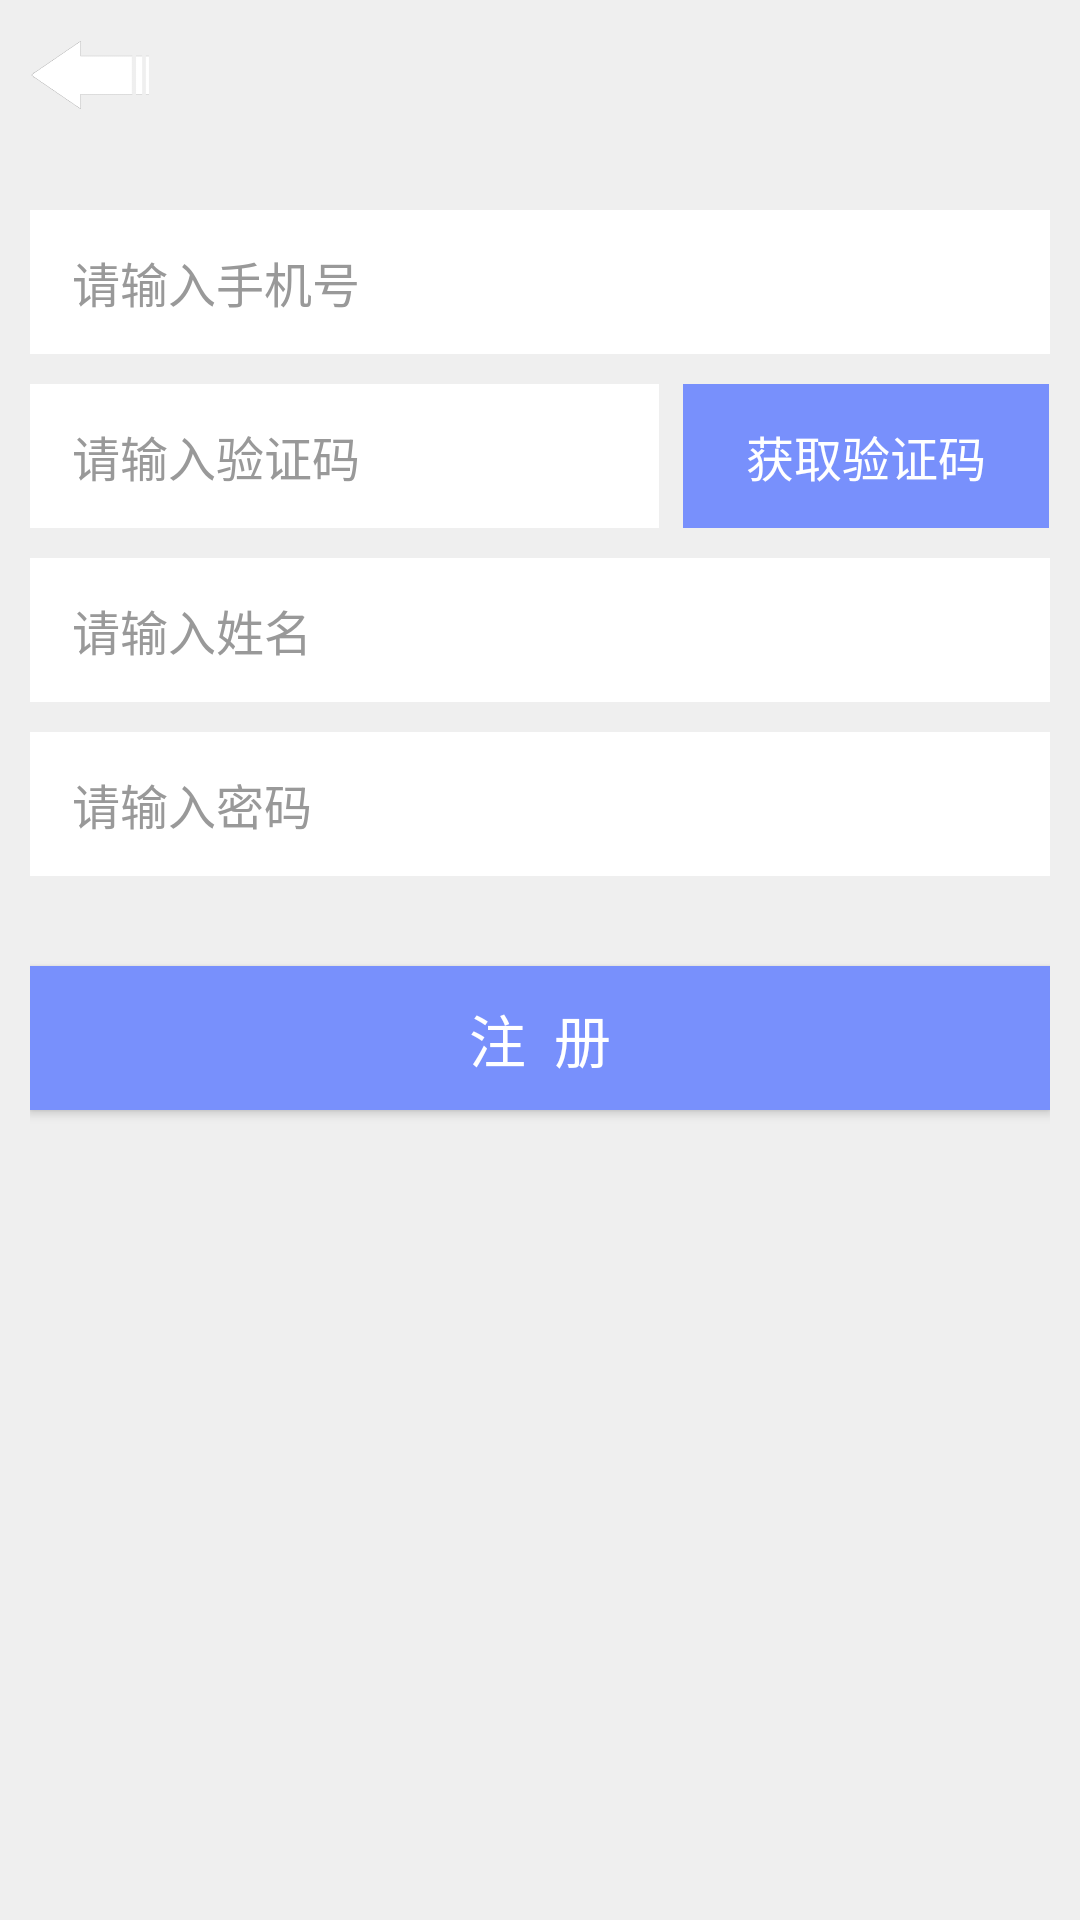

The Android layout XML behind this screen, and the referenced resources:
<!-- AndroidManifest.xml: application theme AppTheme -->
<!-- res/layout/activity_register.xml -->
<?xml version="1.0" encoding="utf-8"?>
<LinearLayout xmlns:android="http://schemas.android.com/apk/res/android"
    xmlns:tools="http://schemas.android.com/tools"
    android:orientation="vertical"
    android:layout_width="match_parent"
    android:layout_height="match_parent"
    android:background="@color/backgroud_color"
    tools:context="com.waterpurifier.RegisterActivity">

    <include layout="@layout/widget_head" />

    <LinearLayout
        android:orientation="vertical"
        android:padding="10.0dp"
        android:layout_width="match_parent"
        android:layout_height="match_parent">

        <LinearLayout
            android:gravity="center_vertical"
            android:orientation="horizontal"
            android:background="@color/white"
            android:layout_width="match_parent"
            android:layout_height="48.0dp"
            android:layout_marginTop="10.0dp">

            <EditText
                android:textSize="16.0sp"
                android:textColor="@color/text_color"
                android:textColorHint="@color/hint_color"
                android:id="@+id/et_tel_num1"
                android:background="@null"
                android:layout_width="match_parent"
                android:layout_height="match_parent"
                android:layout_marginLeft="14.0dp"
                android:layout_marginRight="10.0dp"
                android:hint="请输入手机号"
                android:maxLines="1"
                android:maxLength="11"
                android:inputType="phone" />
        </LinearLayout>

        <LinearLayout
            android:orientation="horizontal"
            android:layout_width="match_parent"
            android:layout_height="48.0dp"
            android:layout_marginTop="10.0dp">

            <LinearLayout
                android:layout_width="0.0dp"
                android:layout_height="match_parent"
                android:layout_weight="0.6">

                <LinearLayout
                    android:gravity="center_vertical"
                    android:orientation="horizontal"
                    android:background="@color/white"
                    android:layout_width="match_parent"
                    android:layout_height="48.0dp">

                    <EditText
                        android:textSize="16.0sp"
                        android:textColor="@color/text_color"
                        android:textColorHint="@color/hint_color"
                        android:id="@+id/et_input_validate1"
                        android:background="@null"
                        android:layout_width="match_parent"
                        android:layout_height="match_parent"
                        android:layout_marginLeft="14.0dp"
                        android:layout_marginRight="10.0dp"
                        android:inputType="number"
                        android:hint="请输入验证码" />
                </LinearLayout>
            </LinearLayout>

            <LinearLayout
                android:layout_width="0.0dp"
                android:layout_height="match_parent"
                android:layout_marginLeft="8.0dp"
                android:layout_weight="0.35">

                <Button
                    android:textSize="16.0sp"
                    android:textColor="@color/white"
                    android:id="@+id/btn_getvalidate1"
                    android:background="@color/btn_blue_color2"
                    android:layout_width="match_parent"
                    android:layout_height="match_parent"
                    android:text="获取验证码" />
            </LinearLayout>
        </LinearLayout>

        <LinearLayout
            android:gravity="center_vertical"
            android:orientation="horizontal"
            android:background="@color/white"
            android:layout_width="match_parent"
            android:layout_height="48.0dp"
            android:layout_marginTop="10.0dp">

            <EditText
                android:textSize="16.0sp"
                android:textColor="@color/text_color"
                android:textColorHint="@color/hint_color"
                android:id="@+id/et_input_name"
                android:background="@null"
                android:layout_width="match_parent"
                android:layout_height="match_parent"
                android:layout_marginLeft="14.0dp"
                android:layout_marginRight="10.0dp"
                android:hint="请输入姓名"
                android:maxLines="1"
                android:maxLength="10"
                android:inputType="text" />
        </LinearLayout>

        <LinearLayout
            android:gravity="center_vertical"
            android:orientation="horizontal"
            android:background="@color/white"
            android:layout_width="match_parent"
            android:layout_height="48.0dp"
            android:layout_marginTop="10.0dp">

            <EditText
                android:textSize="16.0sp"
                android:textColor="@color/text_color"
                android:textColorHint="@color/hint_color"
                android:id="@+id/et_input_pwd1"
                android:background="@null"
                android:layout_width="match_parent"
                android:layout_height="match_parent"
                android:layout_marginLeft="14.0dp"
                android:layout_marginRight="10.0dp"
                android:hint="请输入密码"
                android:maxLines="1"
                android:maxLength="20"
                android:inputType="textPassword" />
        </LinearLayout>

        <Button
            android:textSize="19.0sp"
            android:textColor="@color/white"
            android:id="@+id/btn_register1"
            android:background="@color/btn_blue_color2"
            android:layout_width="match_parent"
            android:layout_height="wrap_content"
            android:layout_marginTop="30.0dp"
            android:text="注  册" />
    </LinearLayout>
</LinearLayout>
<!-- res/layout/widget_head.xml (included above) -->
<?xml version="1.0" encoding="utf-8"?>
<RelativeLayout
    android:orientation="horizontal"
    android:id="@+id/head_layout"
    android:background="@mipmap/bg_top"
    android:layout_width="match_parent"
    android:layout_height="50.0dp"
    xmlns:android="http://schemas.android.com/apk/res/android">

    <ImageView
        android:id="@+id/btn_head_left"
        android:padding="0.0dp"
        android:visibility="visible"
        android:layout_width="60dp"
        android:layout_height="match_parent"
        android:layout_marginLeft="0.0dp"
        android:src="@mipmap/back"
        android:layout_alignParentLeft="true"
        android:layout_centerVertical="true" />

    <TextView
        android:textSize="19.0sp"
        android:textColor="@color/white"
        android:id="@+id/tv_head_title"
        android:layout_width="wrap_content"
        android:layout_height="wrap_content"
        android:layout_centerHorizontal="true"
        android:layout_centerVertical="true" />

    <ImageView
        android:id="@+id/btn_head_right"
        android:padding="0.0dp"
        android:visibility="visible"
        android:layout_width="wrap_content"
        android:layout_height="fill_parent"
        android:layout_marginRight="0.0dp"
        android:layout_alignParentRight="true"
        android:layout_centerVertical="true" />
</RelativeLayout>
<!-- resources referenced by this layout -->
<resources>
  <color name="backgroud_color">#ffefefef</color>
  <color name="btn_blue_color2">#ff7890fc</color>
  <color name="hint_color">#ff999999</color>
  <color name="text_color">#ff626262</color>
  <color name="white">#ffffffff</color>
  <!-- mipmap back: png bitmap (mipmap-xxhdpi, 504475 bytes) -->
  <style name="AppTheme" parent="Theme.AppCompat.Light.DarkActionBar">
          
          <item name="colorPrimary">@color/colorPrimary</item>
          <item name="colorPrimaryDark">@color/colorPrimaryDark</item>
          <item name="colorAccent">@color/colorAccent</item>
          
      </style>
  <color name="colorPrimary">#3F51B5</color>
  <color name="colorPrimaryDark">#303F9F</color>
  <color name="colorAccent">#FF4081</color>
</resources>
